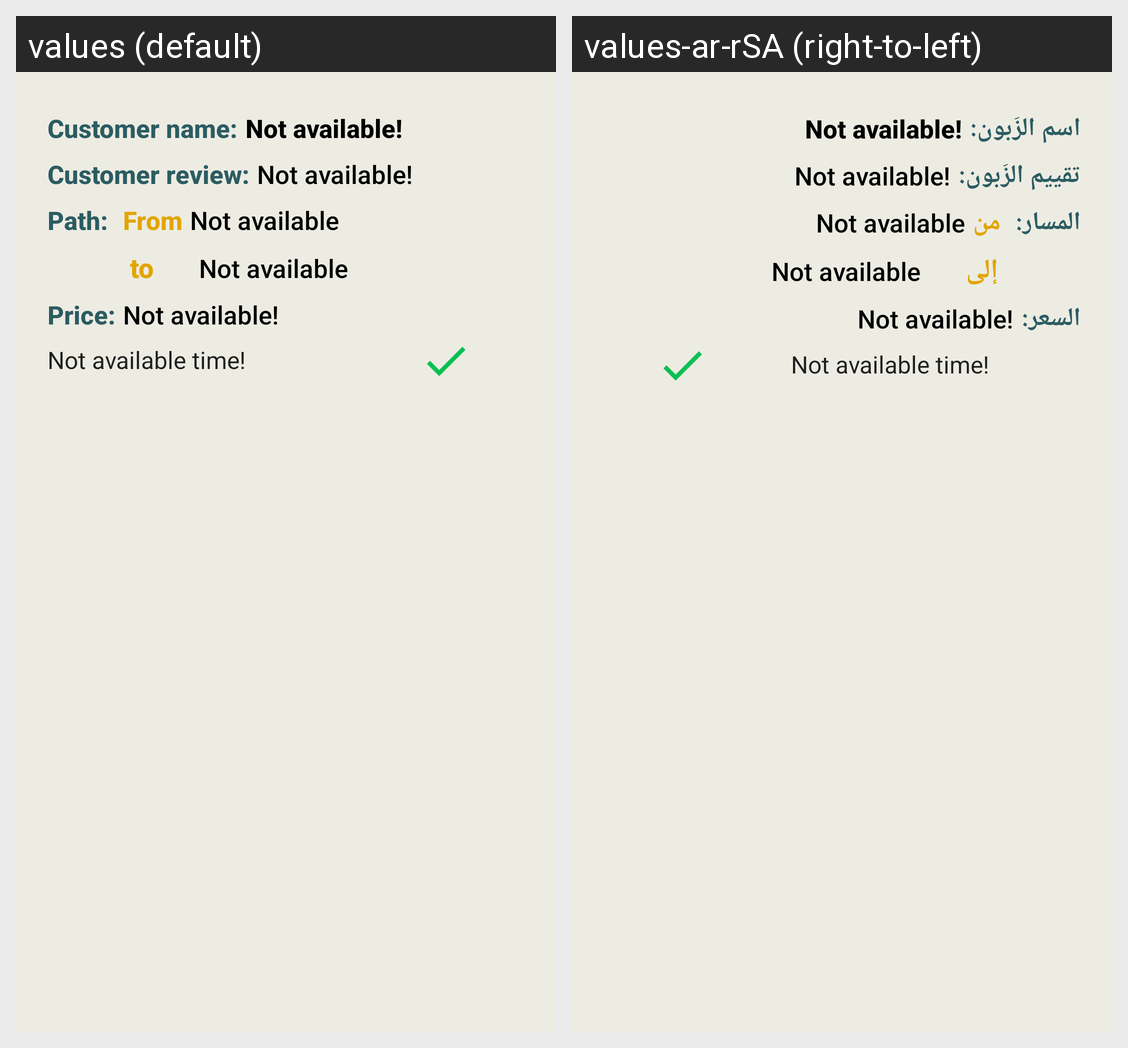

For this localized Android screen grid, give each drawn string resource with its value in every locale shown.
Android screen res/layout/requests_list_view.xml rendered under 2 locales, left to right: values (default), values-ar-rSA (right-to-left). Device: Nexus 5 (rendered at 1080×1920; each locale shown at half size, 540×960, under a caption strip naming it); theme Theme.Wasselha.
Strings drawn on this screen, with the default value and each locale's value (text and hints the layout hard-codes, and strings that could not be matched under every locale, appear in the picture but are not listed):

customer_name
  values: Customer name:
  values-ar-rSA: اسم الزَبون:

customer_review_in_request_list_view
  values: Customer review:
  values-ar-rSA: تقييم الزَبون:

path_in_request_list_view
  values: Path:
  values-ar-rSA: المسار:

from
  values: From
  values-ar-rSA: من

to
  values: to
  values-ar-rSA: إلى

price_in_reservations_details
  values: Price:
  values-ar-rSA: السعر:
